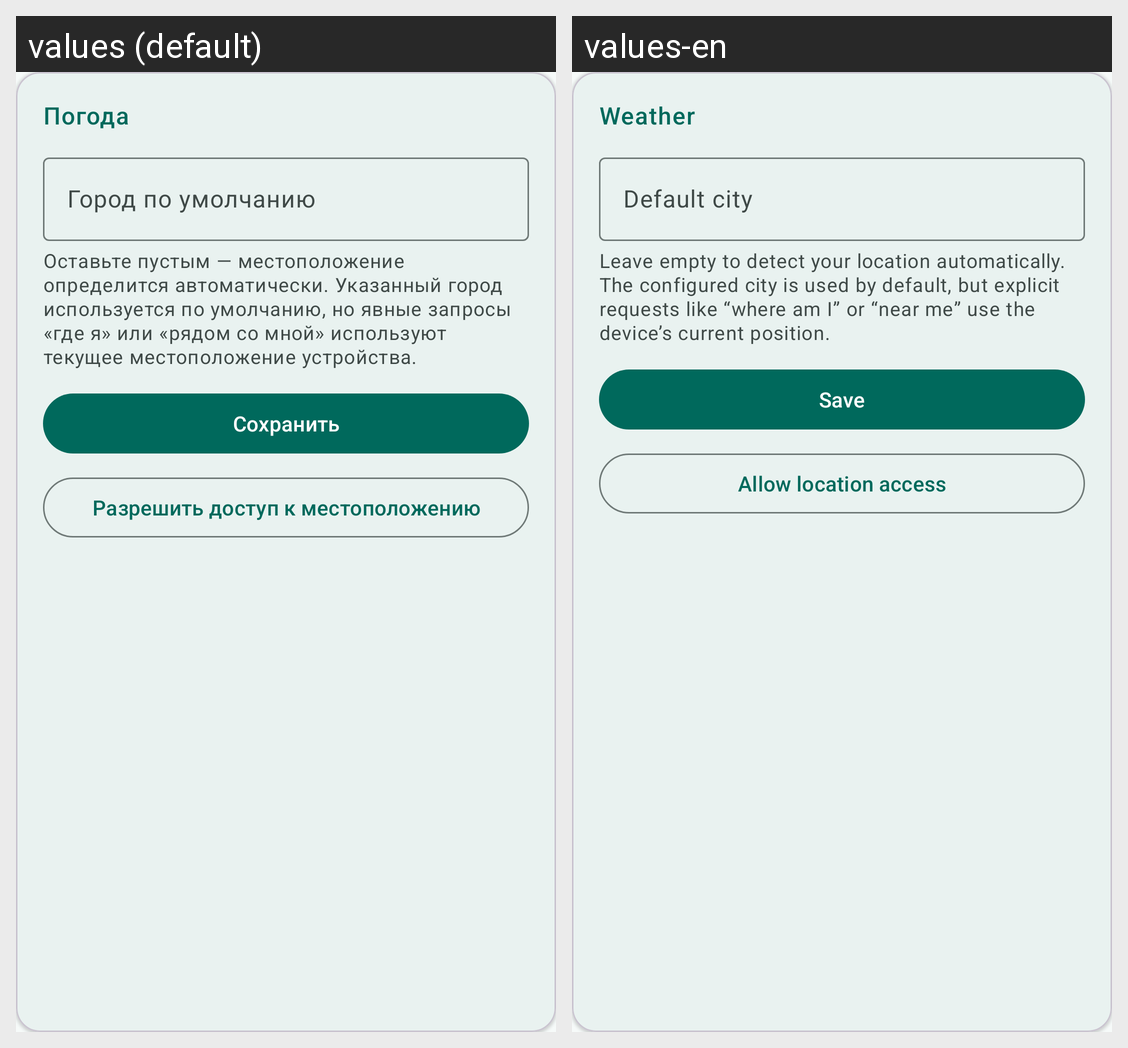

For this localized Android screen grid, give each drawn string resource with its value in every locale shown.
Android screen res/layout/settings_card_weather.xml rendered under 2 locales, left to right: values (default), values-en. Device: Nexus 5 (rendered at 1080×1920; each locale shown at half size, 540×960, under a caption strip naming it); theme Theme.Jarvis.
Strings drawn on this screen, with the default value and each locale's value (text and hints the layout hard-codes, and strings that could not be matched under every locale, appear in the picture but are not listed):

weather_card_title
  values: Погода
  values-en: Weather

weather_location_label
  values: Город по умолчанию
  values-en: Default city

weather_location_hint
  values: Оставьте пустым — местоположение определится автоматически. Указанный город используется по умолчанию, но явные запросы «где я» или «рядом со мной» используют текущее местоположение устройства.
  values-en: Leave empty to detect your location automatically. The configured city is used by default, but explicit requests like “where am I” or “near me” use the device’s current position.

save
  values: Сохранить
  values-en: Save

weather_permission_request
  values: Разрешить доступ к местоположению
  values-en: Allow location access
